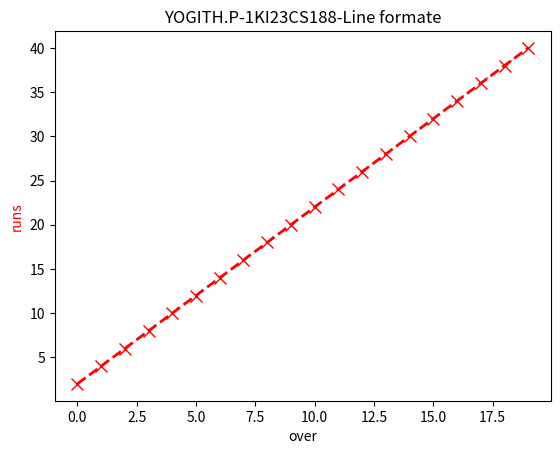

Write the Python code that produced this figure.
import matplotlib.pyplot as plt
overs=[0,1,2,3,4,5,6,7,8,9,10,11,12,13,14,15,16,17,18,19]
runs=[2,4,6,8,10,12,14,16,18,20,22,24,26,28,30,32,34,36,38,40]
plt.plot(overs,runs,marker='x',markerfacecolor='blue',markersize=8,linestyle='dashed',linewidth=2,color='red')
plt.xlabel("over",color='black')
plt.ylabel("runs",color='red')
plt.title("YOGITH.P-1KI23CS188-Line formate")
plt.show()
